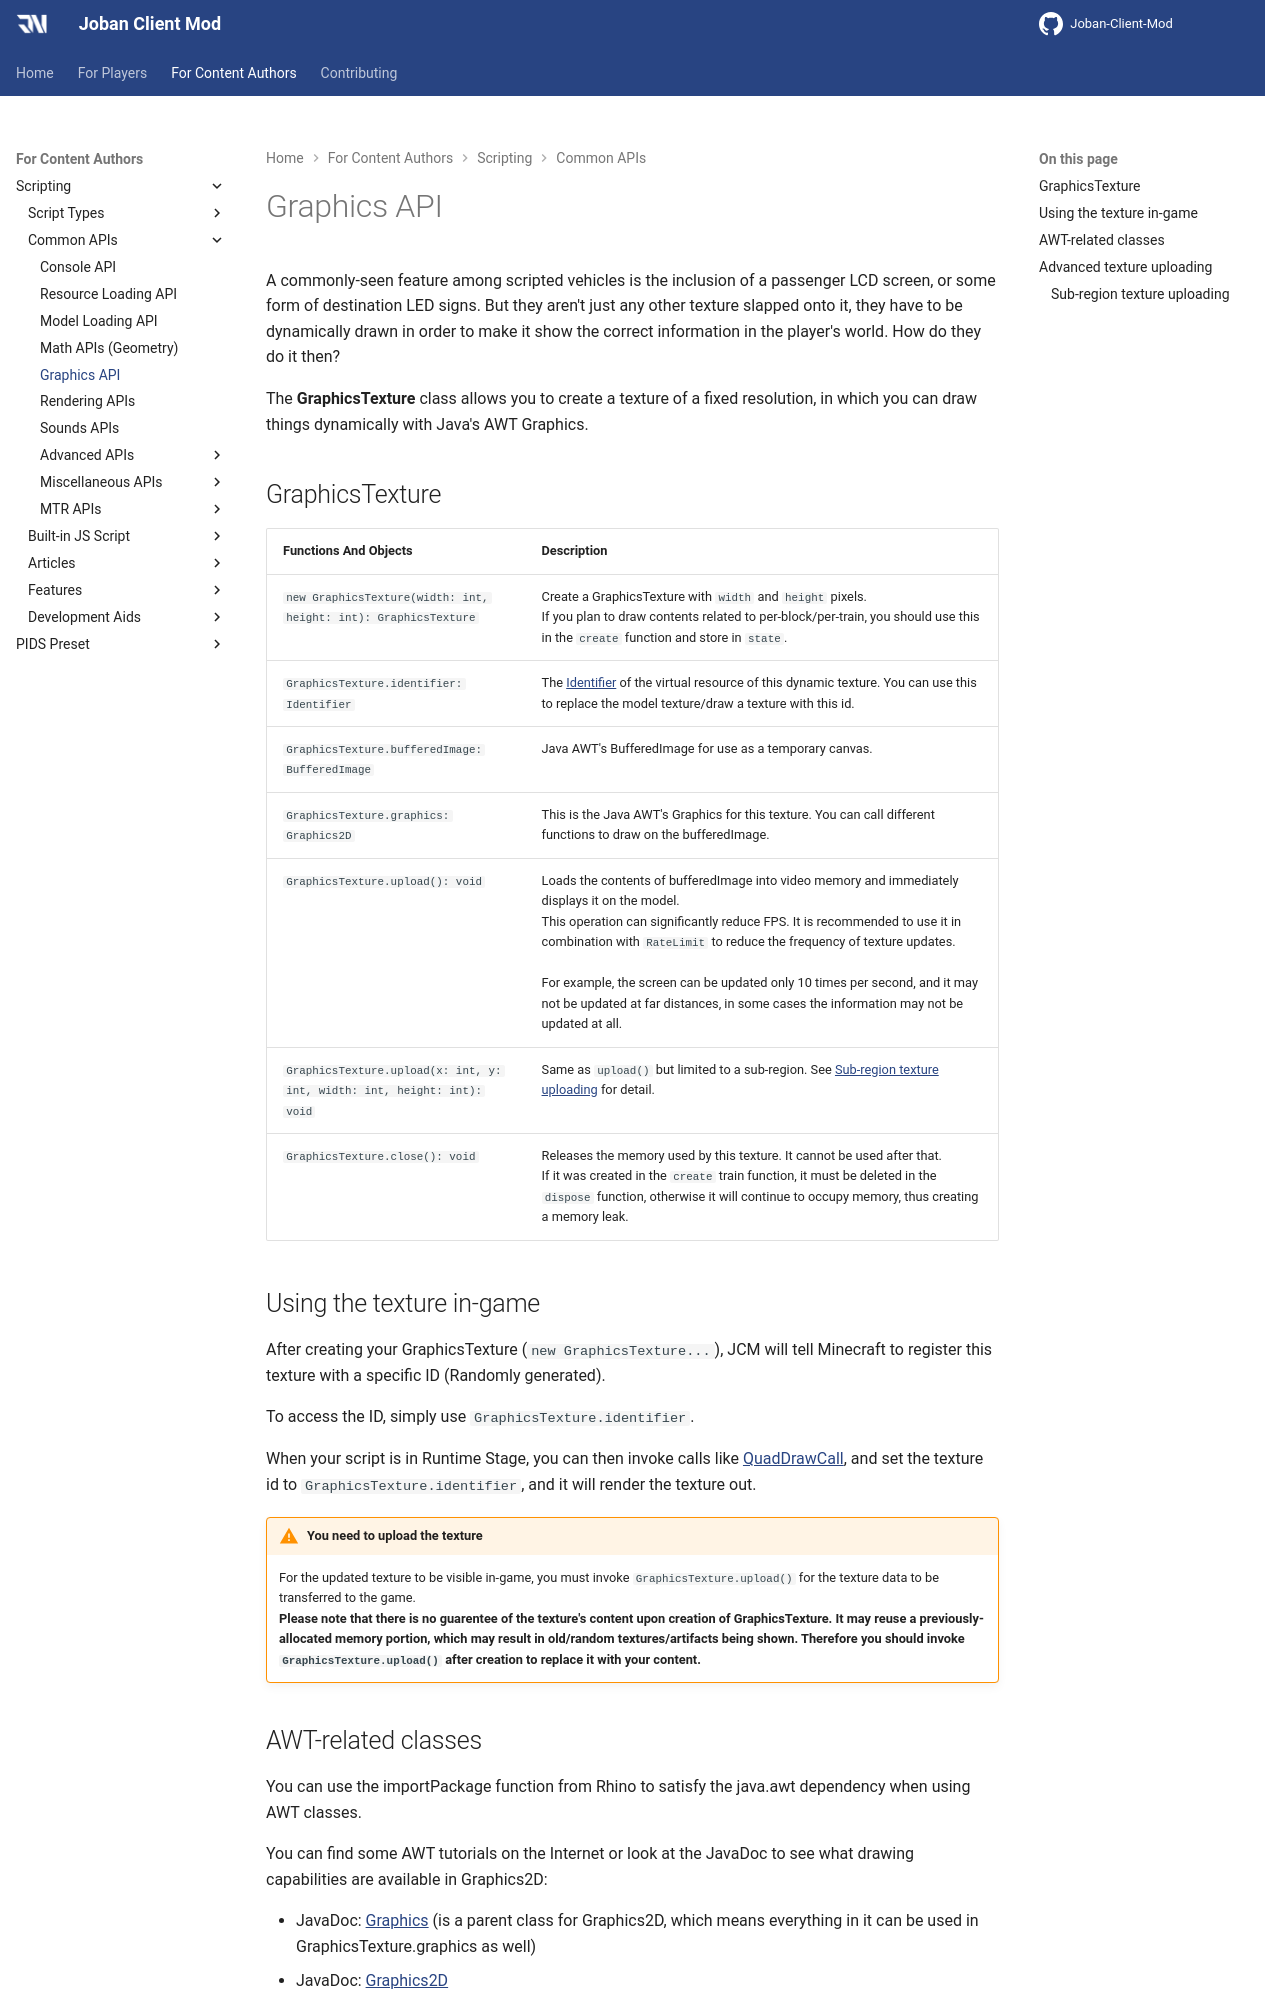

repository: DistrictOfJoban/JCM-Docs · page: v2.2/dev/scripting/dynamic_textures/index.html · generator: mkdocs

# Graphics API

A commonly-seen feature among scripted vehicles is the inclusion of a passenger LCD screen, or some form of destination LED signs. But they aren't just any other texture slapped onto it, they have to be dynamically drawn in order to make it show the correct information in the player's world. How do they do it then?

The **GraphicsTexture** class allows you to create a texture of a fixed resolution, in which you can draw things dynamically with Java's AWT Graphics.

## GraphicsTexture
|             Functions And Objects              | Description |
| :--------------------------------------------- | :---------- |
| `new GraphicsTexture(width: int, height: int): GraphicsTexture` | Create a GraphicsTexture with `width` and `height` pixels.<br>If you plan to draw contents related to per-block/per-train, you should use this in the  `create` function and store in `state`.|
|`GraphicsTexture.identifier: Identifier`|The [Identifier](./resources.md#identifier-aka-resourcelocation) of the virtual resource of this dynamic texture. You can use this to replace the model texture/draw a texture with this id.|
|`GraphicsTexture.bufferedImage: BufferedImage`|Java AWT's BufferedImage for use as a temporary canvas.|
|`GraphicsTexture.graphics: Graphics2D`|This is the Java AWT's Graphics for this texture. You can call different functions to draw on the bufferedImage.|
|`GraphicsTexture.upload(): void`|Loads the contents of bufferedImage into video memory and immediately displays it on the model.<br>This operation can significantly reduce FPS. It is recommended to use it in combination with `RateLimit` to reduce the frequency of texture updates.<br><br>For example, the screen can be updated only 10 times per second, and it may not be updated at far distances, in some cases the information may not be updated at all.|
|`GraphicsTexture.upload(x: int, y: int, width: int, height: int): void`|Same as `upload()` but limited to a sub-region. See [Sub-region texture uploading](#sub-region-texture-uploading) for detail.|
| `GraphicsTexture.close(): void` | Releases the memory used by this texture. It cannot be used after that.<br>If it was created in the `create` train function, it must be deleted in the `dispose` function, otherwise it will continue to occupy memory, thus creating a memory leak.|

## Using the texture in-game
After creating your GraphicsTexture (`new GraphicsTexture...`), JCM will tell Minecraft to register this texture with a specific ID (Randomly generated).

To access the ID, simply use `GraphicsTexture.identifier`.

When your script is in Runtime Stage, you can then invoke calls like [QuadDrawCall](./rendering.md#quaddrawcall), and set the texture id to `GraphicsTexture.identifier`, and it will render the texture out.

!!! warning "You need to upload the texture"
    For the updated texture to be visible in-game, you must invoke `GraphicsTexture.upload()` for the texture data to be transferred to the game.  
    **Please note that there is no guarentee of the texture's content upon creation of GraphicsTexture. It may reuse a previously-allocated memory portion, which may result in old/random textures/artifacts being shown. Therefore you should invoke `GraphicsTexture.upload()` after creation to replace it with your content.**
